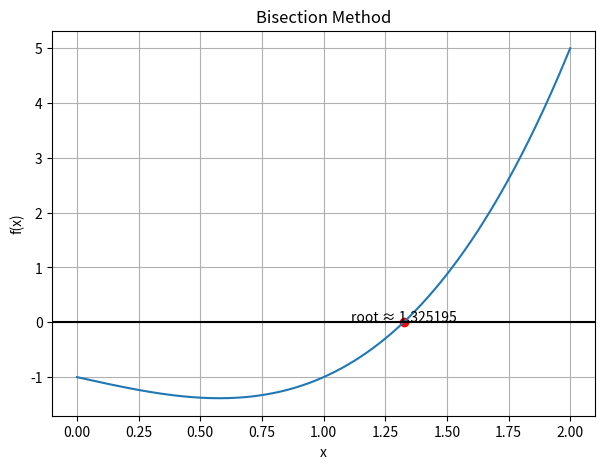
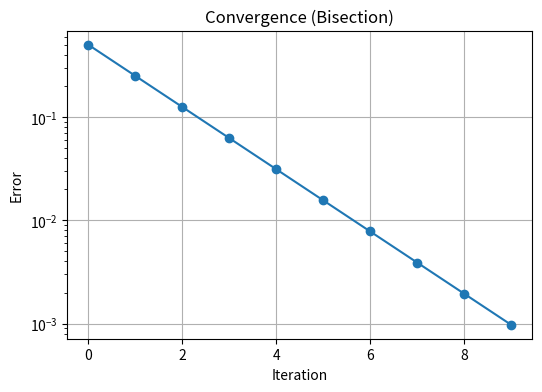

These figures' Python source, in order:
import numpy as np
import matplotlib.pyplot as plt
import pandas as pd

def f(x):
    return x**3 - x - 1

def df(x):
    return 3*x**2 - 1

def g(x):
    return (x + 1)**(1/3)

def print_table(table, header=("n", "x_n", "f(x_n)", "error")):
    print(f"{header[0]}\t{header[1]}\t\t{header[2]}\t\t{header[3]}")
    for r in table:
        print(f"{r[0]}\t{r[1]:.6f}\t{r[2]:+.6f}\t{r[3]:.6f}")

def plot_function_and_root(f, root, title, xmin=0, xmax=2.0):
    X = np.linspace(xmin, xmax, 400)
    plt.figure(figsize=(7,5))
    plt.plot(X, f(X))
    plt.axhline(0, color="black")
    if root is not None:
        plt.scatter(root, f(root), color="red")
        plt.text(root, f(root)+0.02, f"root ≈ {root:.6f}", ha="center")
    plt.title(title)
    plt.xlabel("x")
    plt.ylabel("f(x)")
    plt.grid()
    plt.show()

def plot_convergence(errors, title, ylabel="Error"):
    plt.figure(figsize=(6,4))
    plt.plot(errors, marker='o')
    plt.yscale("log")
    plt.xlabel("Iteration")
    plt.ylabel(ylabel)
    plt.title(title)
    plt.grid()
    plt.show()

def bisection(f, a, b, eps=1e-3, Nmax=100):
    if a >= b:
        return None, [], "invalid interval order"
    if eps <= 0:
        return None, [], "invalid tolerance"
    if Nmax <= 0:
        return None, [], "invalid max iterations"
    if f(a) * f(b) > 0:
        return None, [], "invalid interval (no sign change)"

    table = []

    for n in range(1, Nmax + 1):
        c = (a + b) / 2
        fc = f(c)
        error = (b - a) / 2
        table.append([n, c, fc, error])

        if error < eps or abs(fc) < eps:
            return c, table, "tolerance reached"

        if f(a) * fc < 0:
            b = c
        else:
            a = c

    return c, table, "max iterations reached"

root, table_b, reason = bisection(f, 1.0, 2.0)

print("Bisection Method")
print("Root estimate:", root)
print("Iterations:", len(table_b))
print("Stop reason:", reason, "\n")

print_table(table_b)

plot_function_and_root(f, root, "Bisection Method", xmin=0.0, xmax=2.0)
plot_convergence([r[3] for r in table_b], "Convergence (Bisection)")
